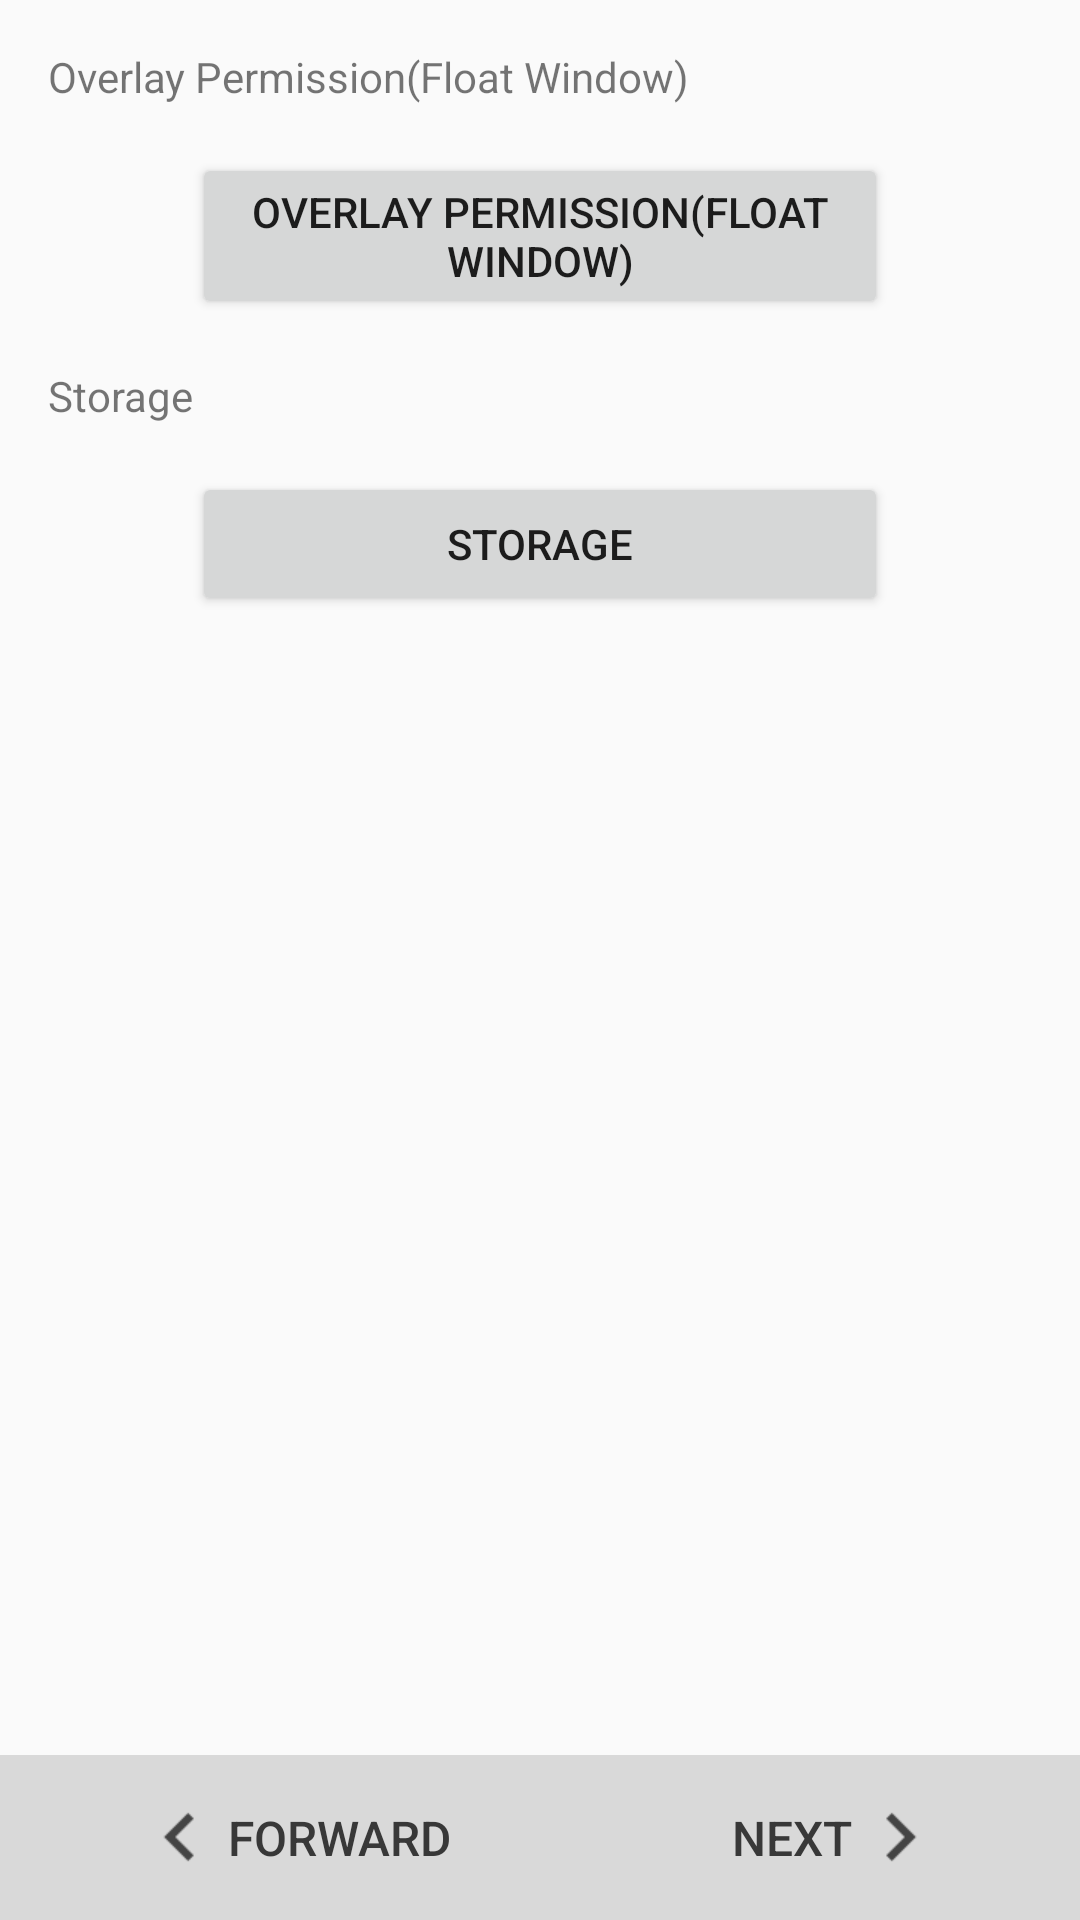

Reconstruct the res/layout file that produces this screen, plus the resources it refers to.
<!-- AndroidManifest.xml: application theme AppTheme -->
<!-- res/layout/setup_permission.xml -->
<?xml version="1.0" encoding="utf-8"?>
<LinearLayout
	xmlns:android="http://schemas.android.com/apk/res/android"
	android:layout_width="fill_parent"
	android:layout_height="fill_parent"
	android:orientation="vertical">

	<TextView
		android:layout_height="wrap_content"
		android:textAppearance="?android:attr/textAppearanceSmall"
		android:layout_width="wrap_content"
		android:text="@string/perm_1"
		android:layout_margin="16dp"/>

	<Button
		android:layout_height="wrap_content"
		android:layout_width="match_parent"
		android:text="@string/perm_1"
		android:id="@+id/setuppermissionButton1"
		android:layout_marginLeft="64dp"
		android:layout_marginRight="64dp"/>

	<TextView
		android:layout_height="wrap_content"
		android:textAppearance="?android:attr/textAppearanceSmall"
		android:layout_width="wrap_content"
		android:text="@string/perm_2"
		android:layout_margin="16dp"/>

	<Button
		android:layout_height="wrap_content"
		android:layout_width="match_parent"
		android:text="@string/perm_2"
		android:id="@+id/setuppermissionButton2"
		android:layout_marginLeft="64dp"
		android:layout_marginRight="64dp"/>

	<include
		layout="@layout/setup_nav"/>

</LinearLayout>
<!-- res/layout/setup_nav.xml (included above) -->
<?xml version="1.0" encoding="utf-8"?>
<LinearLayout
	xmlns:android="http://schemas.android.com/apk/res/android"
	android:layout_width="fill_parent"
	android:layout_height="fill_parent"
	android:orientation="horizontal"
	android:gravity="bottom"
	android:layout_weight="1.0">

	<android.support.design.widget.AppBarLayout
		android:id="@+id/appbar"
		android:layout_width="match_parent"
		android:layout_height="55dp">

		<LinearLayout
			android:layout_width="match_parent"
			android:layout_height="match_parent"
			android:orientation="horizontal"
			android:background="#D9D9D9">

			<Button
				style="?android:attr/buttonBarButtonStyle"
				android:layout_height="match_parent"
				android:layout_width="wrap_content"
				android:textColor="#383838"
				android:drawableLeft="@drawable/ic_chevron_left"
				android:layout_marginLeft="32dp"
				android:text="@string/setup_step_before"
				android:textSize="16dp"
				android:id="@+id/setupnavButton1"/>

			<LinearLayout
				android:layout_height="match_parent"
				android:layout_width="match_parent"
				android:orientation="horizontal"
				android:gravity="right">

				<Button
					style="?android:attr/buttonBarButtonStyle"
					android:layout_height="match_parent"
					android:layout_width="wrap_content"
					android:text="@string/setup_step_next"
					android:textColor="#383838"
					android:layout_marginRight="32dp"
					android:drawableRight="@drawable/ic_chevron_right"
					android:textSize="16dp"
					android:id="@+id/setupnavButton2"/>

			</LinearLayout>

		</LinearLayout>

	</android.support.design.widget.AppBarLayout>

</LinearLayout>
<!-- resources referenced by this layout -->
<resources>
  <!-- drawable ic_chevron_left: png bitmap (drawable-hdpi, 364 bytes) -->
  <!-- drawable ic_chevron_right: png bitmap (drawable-hdpi, 358 bytes) -->
  <string name="perm_1">Overlay Permission(Float Window)</string>
  <string name="perm_2">Storage</string>
  <string name="setup_step_before">Forward</string>
  <string name="setup_step_next">Next</string>
  <style name="AppTheme" parent="AppTheme.Parent">
  		<item name="actionModeStyle">@style/CustomActionMode</item>
  		<item name="colorPrimary">@color/default_colorPrimary</item>
  		<item name="colorAccent">@color/default_colorPrimary</item>
  	</style>
  <style name="AppTheme.Parent" parent="Theme.AppCompat.Light.NoActionBar">
  		<item name="windowActionModeOverlay">true</item>
  		<item name="windowActionBarOverlay">true</item>
  		<item name="windowNoTitle">true</item>
  		<item name="windowActionBar">false</item>
  	</style>
  <style name="CustomActionMode" parent="@style/Widget.AppCompat.ActionMode">
  		<item name="background">@color/default_colorPrimary</item>
  		<item name="height">64dp</item>
  	</style>
  <color name="default_colorPrimary">#3f51b5</color>
</resources>
